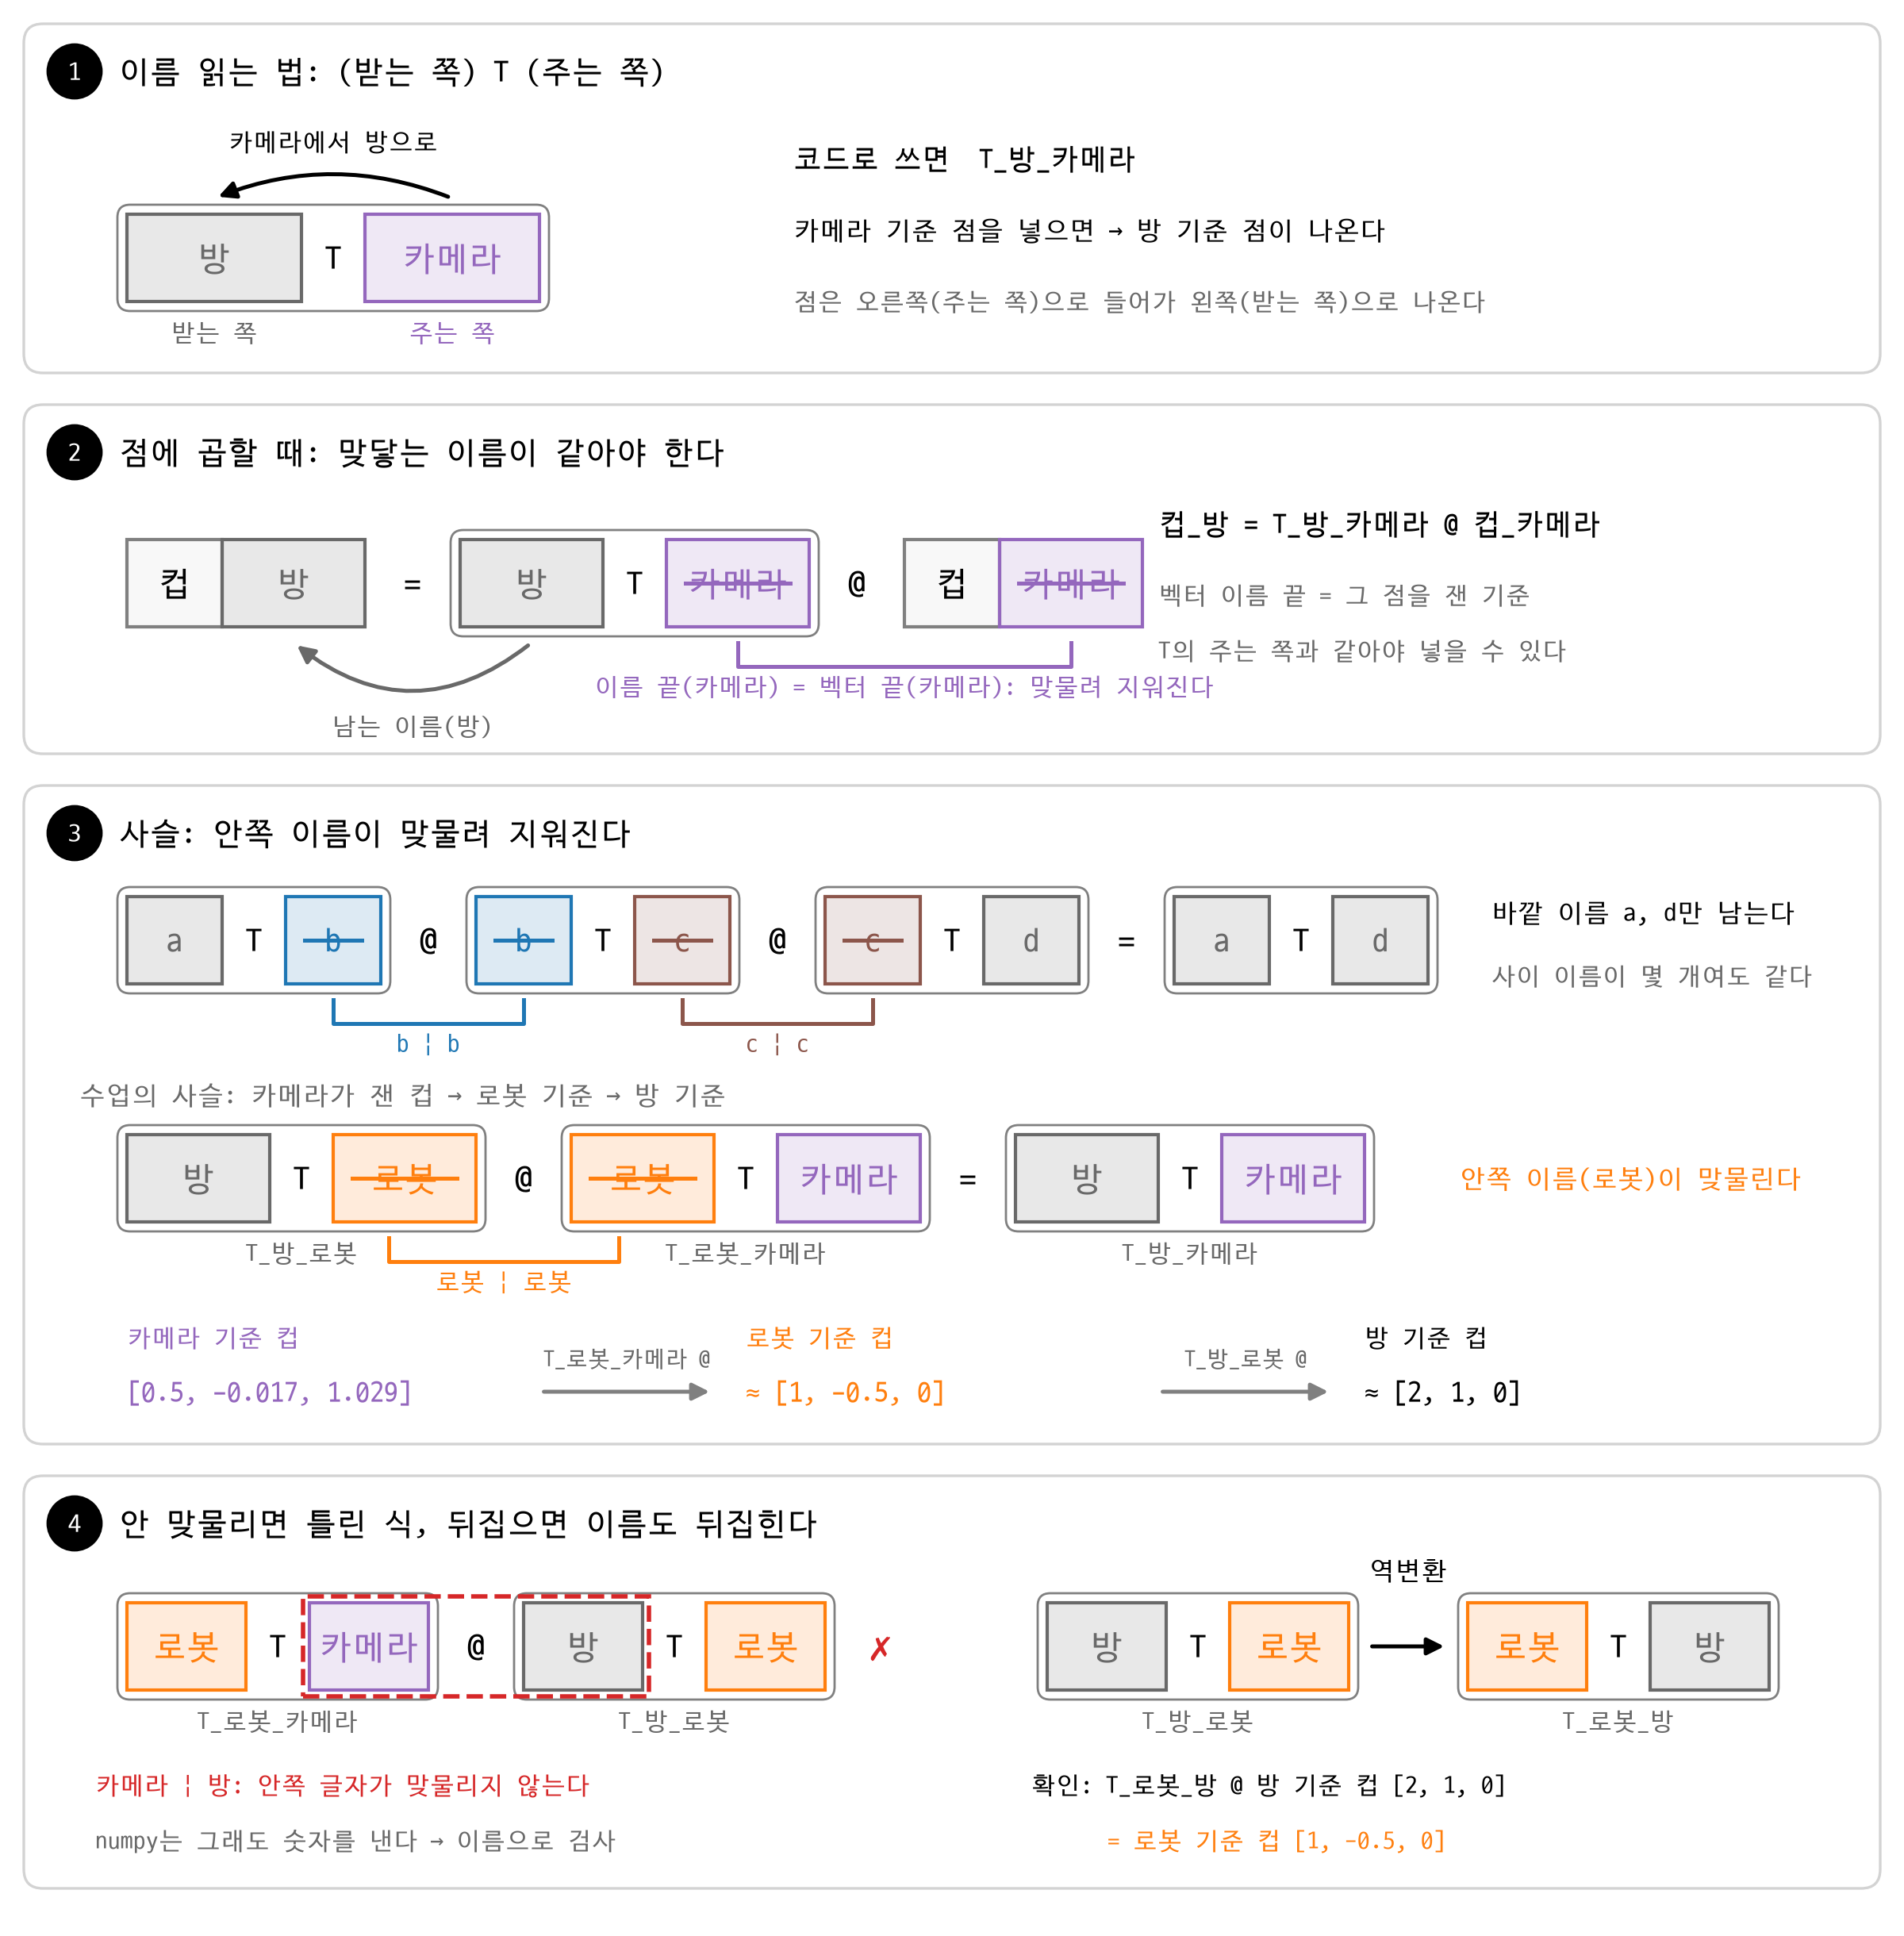

Python code for this plot:
import matplotlib.pyplot as plt
import numpy as np
from matplotlib.colors import to_rgba
from matplotlib.patches import Circle, FancyArrowPatch, FancyBboxPatch, Rectangle

# plt.rcParams["font.family"] = "AppleGothic"
plt.rcParams["font.family"] = "D2Coding"
plt.rcParams["axes.unicode_minus"] = False


def Ry(각도_도: float) -> np.ndarray:
    c, s = np.cos(np.deg2rad(각도_도)), np.sin(np.deg2rad(각도_도))
    return np.array([[c, 0, s], [0, 1, 0], [-s, 0, c]])


def Rz(각도_도: float) -> np.ndarray:
    c, s = np.cos(np.deg2rad(각도_도)), np.sin(np.deg2rad(각도_도))
    return np.array([[c, -s, 0], [s, c, 0], [0, 0, 1]])


def 변환(R: np.ndarray, p) -> np.ndarray:
    T = np.eye(4)
    T[:3, :3] = R
    T[:3, 3] = p
    return T


def 역변환(T: np.ndarray) -> np.ndarray:
    R, p = T[:3, :3], T[:3, 3]
    return 변환(R.T, -R.T @ p)


def 깔끔(a, 자리=3):
    return np.round(a, 자리) + 0.0


def 글(v, 자리=2):
    return "[" + ", ".join(f"{x:g}" for x in 깔끔(v, 자리)) + "]"


# 슬라이드 46의 값 (b19_chain.py, b18_homogeneous.py)
R_몸_카메라 = np.array([[0, 0, 1], [-1, 0, 0], [0, -1, 0]])
T_방_로봇 = 변환(Rz(90), [1.5, 0.0, 0.0])
T_로봇_카메라 = 변환(Ry(30) @ R_몸_카메라, [0.1, 0.0, 0.5])
T_방_카메라 = T_방_로봇 @ T_로봇_카메라            # 안쪽 이름(로봇)이 맞물린다
컵_카메라 = np.array([0.5, -0.017, 1.029, 1.0])
컵_로봇 = T_로봇_카메라 @ 컵_카메라
컵_방 = T_방_카메라 @ 컵_카메라
T_로봇_방 = 역변환(T_방_로봇)
되돌린_컵 = T_로봇_방 @ [2.0, 1.0, 0.0, 1.0]
print("T_방_로봇 =\n", 깔끔(T_방_로봇))
print("T_로봇_카메라 =\n", 깔끔(T_로봇_카메라))
print("T_방_카메라 = T_방_로봇 @ T_로봇_카메라 =\n", 깔끔(T_방_카메라))
print("컵_카메라:", 컵_카메라[:3], " 컵_로봇:", 깔끔(컵_로봇[:3]), " 컵_방:", 깔끔(컵_방[:3]))
print("역변환(T_방_로봇) @ [2, 1, 0] =", 깔끔(되돌린_컵[:3]))

주황, 보라, 파랑, 갈색 = "tab:orange", "tab:purple", "tab:blue", "tab:brown"
색 = {"방": "dimgray", "로봇": 주황, "카메라": 보라, "a": "dimgray", "b": 파랑, "c": 갈색, "d": "dimgray"}
그림 = plt.figure(figsize=(12, 12.2))
판 = 그림.add_axes([0, 0, 1, 1])              # 판서 칠판: 단위 = 인치
판.set(xlim=(0, 12), ylim=(0, 12.2))
판.axis("off")
H = 0.55                                      # 칸 높이


def 단계(y0, h, 번호, 제목):
    판.add_patch(FancyBboxPatch((0.15, y0), 11.7, h, boxstyle="round,pad=0,rounding_size=0.12",
                                facecolor="none", edgecolor="lightgray", linewidth=1.2))
    판.add_patch(Circle((0.47, y0 + h - 0.3), 0.17, color="black"))
    판.text(0.47, y0 + h - 0.3, 번호, color="white", ha="center", va="center", fontsize=12)
    판.text(0.75, y0 + h - 0.3, 제목, va="center", fontsize=14)


def 칸(x, y, 이름, w, 지움=False):
    """이름 하나 = 색칸 하나. 지움이면 가로줄로 지운다."""
    c = 색.get(이름, "black")
    판.add_patch(Rectangle((x, y), w, H, facecolor=to_rgba(c if 이름 in 색 else "lightgray", 0.15),
                           edgecolor=c if 이름 in 색 else "gray", linewidth=1.5))
    판.text(x + w / 2, y + H / 2, 이름, color=c, ha="center", va="center", fontsize=15)
    if 지움:
        판.plot([x + 0.12, x + w - 0.12], [y + H / 2, y + H / 2], color=c, lw=1.8)
    return x + w


def 변환칸(x, y, 왼, 오, w=0.9, 지움=(False, False), 코드=None):
    """'받는 쪽 T 주는 쪽' 타일. 끝 x를 돌려준다."""
    판.add_patch(FancyBboxPatch((x - 0.06, y - 0.06), 2 * w + 0.52, H + 0.12,
                                boxstyle="round,pad=0,rounding_size=0.08", facecolor="none",
                                edgecolor="gray", linewidth=1))
    x1 = 칸(x, y, 왼, w, 지움[0])
    판.text(x1 + 0.2, y + H / 2, "T", ha="center", va="center", fontsize=15)
    끝 = 칸(x1 + 0.4, y, 오, w, 지움[1])
    if 코드:
        판.text((x + 끝) / 2, y - 0.12, 코드, ha="center", va="top", fontsize=11, color="dimgray")
    return 끝


def 기호(x, y, s):
    판.text(x, y + H / 2, s, ha="center", va="center", fontsize=16)


def 화살(시작, 끝, c, 굽음=0.0):
    판.add_patch(FancyArrowPatch(시작, 끝, connectionstyle=f"arc3,rad={굽음}", arrowstyle="-|>",
                                 mutation_scale=16, color=c, linewidth=1.8))


def 맞물림(x0, x1, y, c, 말):
    """맞붙은 같은 이름 둘을 아래에서 묶는다."""
    판.plot([x0, x0, x1, x1], [y, y - 0.15, y - 0.15, y], color=c, lw=1.8)
    판.text((x0 + x1) / 2, y - 0.2, 말, ha="center", va="top", fontsize=11, color=c)


# ① 이름 읽는 법
단계(9.85, 2.2, "1", "이름 읽는 법: (받는 쪽) T (주는 쪽)")
y = 10.3
끝 = 변환칸(0.8, y, "방", "카메라", w=1.1)
판.text(0.8 + 0.55, y - 0.12, "받는 쪽", ha="center", va="top", fontsize=11, color="dimgray")
판.text(끝 - 0.55, y - 0.12, "주는 쪽", ha="center", va="top", fontsize=11, color=보라)
화살((끝 - 0.55, y + H + 0.1), (0.8 + 0.55, y + H + 0.1), "black", 굽음=0.2)
판.text((0.8 + 끝) / 2, y + H + 0.38, "카메라에서 방으로", ha="center", va="bottom", fontsize=11)
판.text(5.0, 11.2, "코드로 쓰면  T_방_카메라", fontsize=13, va="center")
판.text(5.0, 10.75, "카메라 기준 점을 넣으면 → 방 기준 점이 나온다", fontsize=12, va="center")
판.text(5.0, 10.3, "점은 오른쪽(주는 쪽)으로 들어가 왼쪽(받는 쪽)으로 나온다", fontsize=11,
       va="center", color="dimgray")

# ② 점에 곱할 때
단계(7.45, 2.2, "2", "점에 곱할 때: 맞닿는 이름이 같아야 한다")
y = 8.25
x = 칸(0.8, y, "컵", 0.6)
결과끝 = 칸(x, y, "방", 0.9)
기호(결과끝 + 0.3, y, "=")
T시작 = 결과끝 + 0.6
T끝 = 변환칸(T시작, y, "방", "카메라", 지움=(False, True))
기호(T끝 + 0.3, y, "@")
x = 칸(T끝 + 0.6, y, "컵", 0.6)
벡터끝 = 칸(x, y, "카메라", 0.9, 지움=True)
맞물림(T끝 - 0.45, 벡터끝 - 0.45, y - 0.1, 보라, "이름 끝(카메라) = 벡터 끝(카메라): 맞물려 지워진다")
화살((T시작 + 0.45, y - 0.1), (결과끝 - 0.45, y - 0.1), "dimgray", 굽음=-0.4)
판.text((T시작 + 결과끝) / 2, y - 0.55, "남는 이름(방)", ha="center", va="top", fontsize=11,
       color="dimgray")
판.text(7.3, 8.9, "컵_방 = T_방_카메라 @ 컵_카메라", fontsize=13, va="center")
판.text(7.3, 8.45, "벡터 이름 끝 = 그 점을 잰 기준", fontsize=11, va="center", color="dimgray")
판.text(7.3, 8.1, "T의 주는 쪽과 같아야 넣을 수 있다", fontsize=11, va="center", color="dimgray")

# ③ 사슬
단계(3.1, 4.15, "3", "사슬: 안쪽 이름이 맞물려 지워진다")
y = 6.0
x = 0.8
끝들 = []
for 왼, 오, 지움 in [("a", "b", (False, True)), ("b", "c", (True, True)), ("c", "d", (True, False))]:
    끝들.append((x, 변환칸(x, y, 왼, 오, w=0.6, 지움=지움)))
    x = 끝들[-1][1] + 0.6
    기호(x - 0.3, y, "@" if 오 != "d" else "=")
변환칸(x, y, "a", "d", w=0.6)
for (_, 끝), (다음, _), c, 이름 in zip(끝들, 끝들[1:], [파랑, 갈색], "bc"):
    맞물림(끝 - 0.3, 다음 + 0.3, y - 0.1, c, f"{이름} | {이름}")
판.text(x + 2.0, y + 0.45, "바깥 이름 a, d만 남는다", fontsize=12, va="center")
판.text(x + 2.0, y + 0.05, "사이 이름이 몇 개여도 같다", fontsize=11, va="center", color="dimgray")

y = 4.5
판.text(0.5, 5.3, "수업의 사슬: 카메라가 잰 컵 → 로봇 기준 → 방 기준", fontsize=12,
       va="center", color="dimgray")
x1 = 변환칸(0.8, y, "방", "로봇", 지움=(False, True), 코드="T_방_로봇")
x2 = 변환칸(x1 + 0.6, y, "로봇", "카메라", 지움=(True, False), 코드="T_로봇_카메라")
기호(x1 + 0.3, y, "@")
기호(x2 + 0.3, y, "=")
변환칸(x2 + 0.6, y, "방", "카메라", 코드="T_방_카메라")
맞물림(x1 - 0.55, x1 + 0.9, y - 0.1, 주황, "로봇 | 로봇")
판.text(x2 + 3.4, y + H / 2, "안쪽 이름(로봇)이 맞물린다", fontsize=12, va="center", color=주황)

y = 3.35
조각 = [("카메라 기준 컵", 보라, 글(컵_카메라[:3], 3)), ("로봇 기준 컵", 주황, "≈ " + 글(컵_로봇[:3])),
        ("방 기준 컵", "black", "≈ " + 글(컵_방[:3]))]
for i, (이름, c, 값) in enumerate(조각):
    x = 0.8 + i * 3.9
    판.text(x, y + 0.42, 이름, fontsize=11, color=c, va="center")
    판.text(x, y + 0.08, 값, fontsize=13, color=c, va="center")
    if i < 2:
        화살((x + 2.6, y + 0.08), (x + 3.7, y + 0.08), "gray")
        판.text(x + 3.15, y + 0.22, ["T_로봇_카메라 @", "T_방_로봇 @"][i], fontsize=10, ha="center",
               va="bottom", color="dimgray")

# ④ 틀린 식, 뒤집기
단계(0.3, 2.6, "4", "안 맞물리면 틀린 식, 뒤집으면 이름도 뒤집힌다")
y = 1.55
w = 0.75
x1 = 변환칸(0.8, y, "로봇", "카메라", w=w, 코드="T_로봇_카메라")
기호(x1 + 0.3, y, "@")
x2 = 변환칸(x1 + 0.6, y, "방", "로봇", w=w, 코드="T_방_로봇")
판.add_patch(Rectangle((x1 - w - 0.04, y - 0.04), 2 * w + 0.68, H + 0.08, facecolor="none",
                       edgecolor="tab:red", linewidth=2, linestyle="--"))
판.text(x2 + 0.35, y + H / 2, "✗", fontsize=22, color="tab:red", va="center", ha="center")
판.text(0.6, 0.95, "카메라 | 방: 안쪽 글자가 맞물리지 않는다", fontsize=11, color="tab:red",
       va="center")
판.text(0.6, 0.6, "numpy는 그래도 숫자를 낸다 → 이름으로 검사", fontsize=11, color="dimgray",
       va="center")

x1 = 변환칸(6.6, y, "방", "로봇", w=w, 코드="T_방_로봇")
화살((x1 + 0.12, y + H / 2), (x1 + 0.63, y + H / 2), "black")
판.text(x1 + 0.375, y + H + 0.12, "역변환", ha="center", va="bottom", fontsize=12)
변환칸(x1 + 0.75, y, "로봇", "방", w=w, 코드="T_로봇_방")
판.text(6.5, 0.95, "확인: T_로봇_방 @ 방 기준 컵 [2, 1, 0]", fontsize=11, va="center")
판.text(6.5, 0.6, f"      = 로봇 기준 컵 {글(되돌린_컵[:3])}", fontsize=11, va="center", color=주황)

그림.savefig("s46_chain_names.png", dpi=200)
print("저장: s46_chain_names.png")
